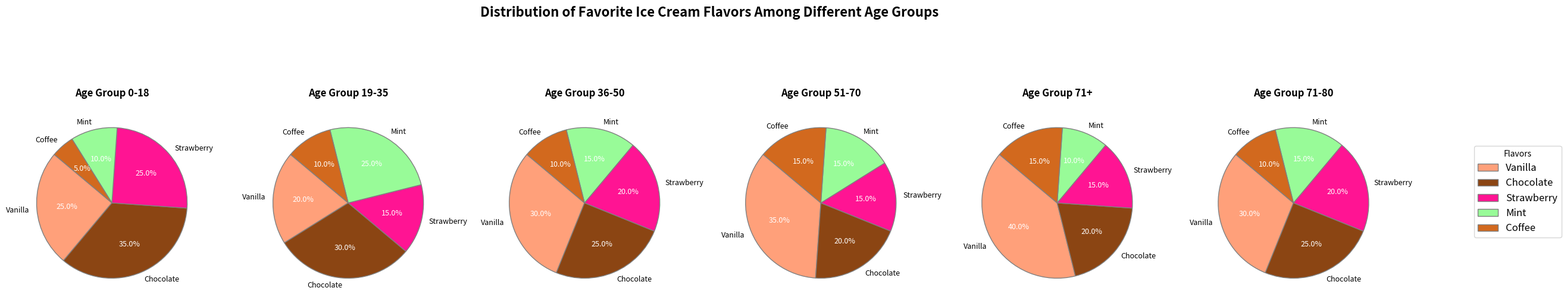

The matplotlib source for this figure:
import matplotlib.pyplot as plt

age_groups = ['0-18', '19-35', '36-50', '51-70', '71+', '71-80']  # Added '71-80'
flavors = ['Vanilla', 'Chocolate', 'Strawberry', 'Mint', 'Coffee']
data = {
    '0-18': [25, 35, 25, 10, 5],
    '19-35': [20, 30, 15, 25, 10],
    '36-50': [30, 25, 20, 15, 10],
    '51-70': [35, 20, 15, 15, 15],
    '71+': [40, 20, 15, 10, 15],
    '71-80': [30, 25, 20, 15, 10]  # New data series
}

colors = ['#FFA07A', '#8B4513', '#FF1493', '#98FB98', '#D2691E']
fig, axs = plt.subplots(1, 6, figsize=(24, 6), subplot_kw=dict(aspect='equal'))  # Adjusted subplot size

for ax, (age, percentages) in zip(axs, data.items()):
    wedges, texts, autotexts = ax.pie(
        percentages, labels=flavors, autopct='%1.1f%%', startangle=140,
        colors=colors, textprops={'fontsize': 9}, wedgeprops={'edgecolor': 'gray'}
    )
    ax.set_title(f'Age Group {age}', fontsize=12, weight='bold', pad=15)
    for autotext in autotexts:
        autotext.set_color('white')

plt.suptitle('Distribution of Favorite Ice Cream Flavors Among Different Age Groups', 
             fontsize=16, weight='bold', y=1.02)

fig.legend(wedges, flavors, title="Flavors", loc="center right", bbox_to_anchor=(1.1, 0.5), fontsize=12)

plt.tight_layout()
plt.show()
